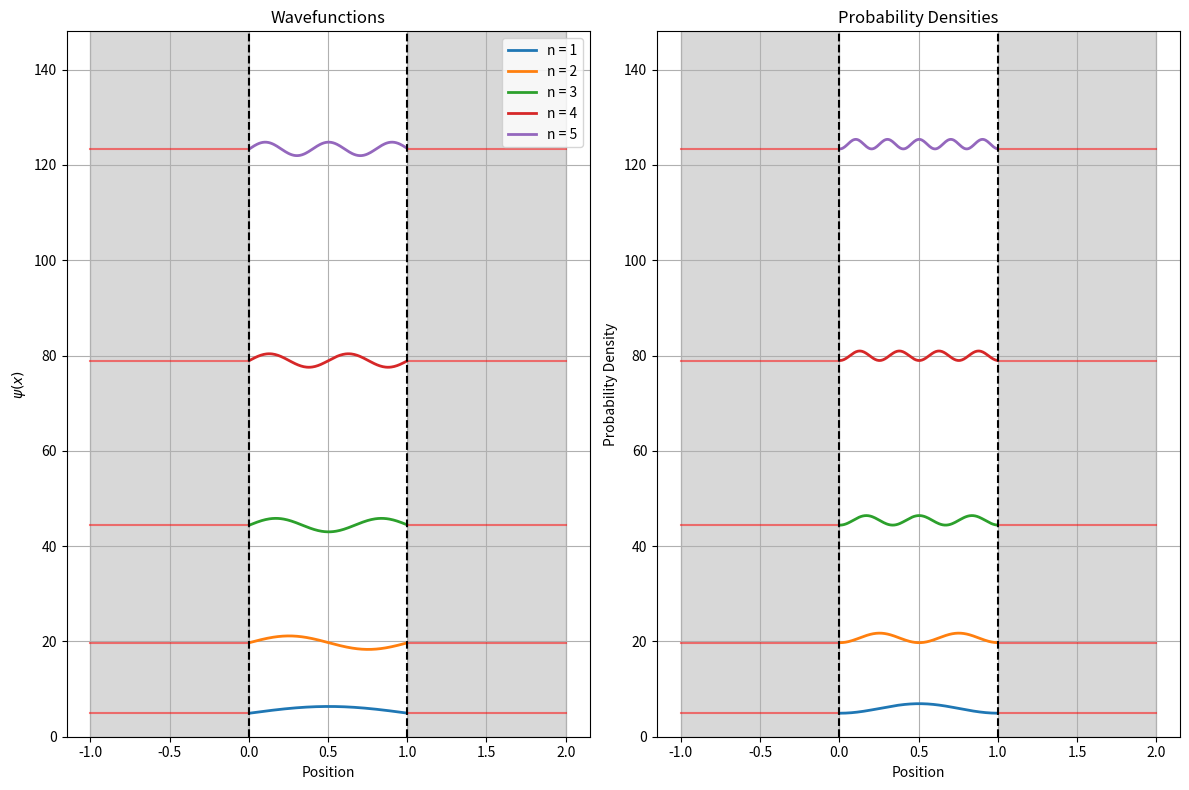

Reproduce this figure in Python.

import numpy as np
import matplotlib.pyplot as plt
from scipy.integrate import odeint

def find_energy(n):
    return (n ** 2) * (np.pi ** 2) / 2

def V(x):
    return np.where((0 <= x) & (x <= 1), 0, 1e10)

def schrodinger(r, x, V, E):
    hbar = 1
    m = 1
    psi, phi = r

    if 0 <= x <= 1:
        dpsi = phi
        dphi = (2 * m / hbar**2) * (V(x) - E) * psi
    else:
        dpsi = 0
        dphi = 0
    return [dpsi, dphi]

def solver(n):
    resolution = 500
    min = -1
    max = 2
    x_vals = np.linspace(min, max, resolution)
    valid_x = [x for x in x_vals if 0 <= x <= 1]

    initial = [0, 1]

    E = find_energy(n)

    solution = odeint(schrodinger, initial, valid_x, args=(V, E))
    psi_vals = solution[:, 0]

    norm = np.trapezoid(psi_vals ** 2, valid_x)
    psi_vals /= np.sqrt(norm)

    zeros = int((len(x_vals) - len(valid_x)) / 2)

    beginning = np.zeros(zeros)
    psi_vals = np.concatenate((beginning, psi_vals))
    psi_vals = np.append(psi_vals, [0] * zeros)

    return x_vals, psi_vals, E

def plot_schrodinger(n_values):
    fig, ax = plt.subplots(1, 2, figsize=(12, 8))
    energy_limit = [] #used for graph y-lim later

    for n in n_values:
        x_vals, psi_vals, E = solver(n)
        energy_limit.append(E)

        left_bound = x_vals <= 0
        middle = (x_vals > 0) & (x_vals < 1)
        right_bound = x_vals >= 1

        ax[0].plot(x_vals[left_bound], E + psi_vals[left_bound], color='r', alpha=0.5)
        ax[0].plot(x_vals[middle], E + psi_vals[middle], label=f"n = {n}", linewidth=2)
        ax[0].plot(x_vals[right_bound],E + psi_vals[right_bound], color='r', alpha=0.5)

        psi_squared = psi_vals ** 2
        ax[1].plot(x_vals[left_bound], E + psi_squared[left_bound], color='r', alpha=0.5)
        ax[1].plot(x_vals[middle], E + psi_squared[middle], label=f"n = {n}", linewidth=2)
        ax[1].plot(x_vals[right_bound], E + psi_squared[right_bound], color='r', alpha=0.5)

    ax[0].set_title("Wavefunctions")
    ax[0].set_xlabel("Position")
    ax[0].set_ylabel(r"$\psi(x)$")
    ax[0].set_ylim(0, max(energy_limit) + .2 * max(energy_limit))
    ax[0].axvline(0, color='k', linestyle='--')
    ax[0].axvline(1, color='k', linestyle='--')
    ax[0].fill_between(x_vals, 0, max(energy_limit) + .2 * max(energy_limit), where=(x_vals <= 0) | (x_vals >= 1), color='gray', alpha=0.3)
    ax[0].grid(True)
    ax[0].legend()

    ax[1].set_title("Probability Densities")
    ax[1].set_xlabel("Position")
    ax[1].set_ylabel("Probability Density")
    ax[1].set_ylim(0, max(energy_limit) + .2 * max(energy_limit))
    ax[1].axvline(0, color='k', linestyle='--')
    ax[1].axvline(1, color='k', linestyle='--')
    ax[1].fill_between(x_vals, 0, max(energy_limit) + .2 * max(energy_limit), where=(x_vals <= 0) | (x_vals >= 1), color='gray', alpha=0.3)
    ax[1].grid(True)

    plt.tight_layout()
    plt.show()

plot_schrodinger([1, 2, 3, 4, 5])


# Example usage
